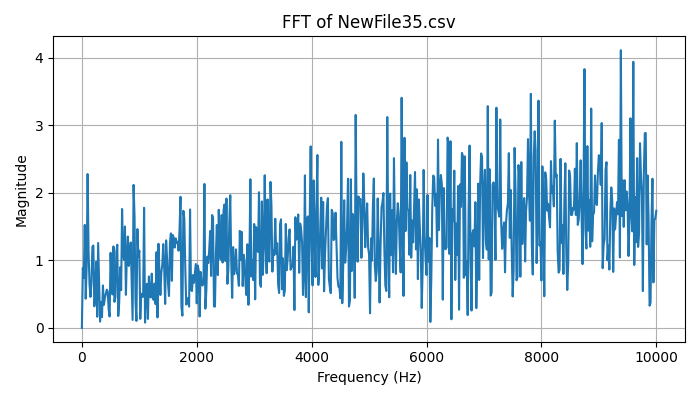

The file beside this chart, header and first rows:
Frequency (Hz), Magnitude
0.0, 4.440892098500626e-16
16.67, 0.8871
33.33, 0.7416
50, 1.525
66.67, 0.4315
83.33, 0.9063
100, 2.279
116.7, 1.127
133.3, 0.6407
150, 0.4582
166.7, 0.672
183.3, 1.202
200, 1.22
216.7, 0.3189
233.3, 0.4833
250, 0.9784
266.7, 0.1644
283.3, 1.257
300, 0.6817
316.7, 0.09283
333.3, 0.3774
350, 0.1584
366.7, 0.6285
383.3, 0.3402
400, 0.4409
416.7, 0.5027
433.3, 0.566
450, 0.5379
466.7, 0.2717
483.3, 0.1677
500, 1.112
516.7, 0.6214
533.3, 0.4948
550, 1.206
566.7, 0.3853
583.3, 0.4564
600, 1.125
616.7, 1.231
633.3, 0.1751
650, 0.3778
666.7, 0.8996
683.3, 0.559
700, 1.761
716.7, 1.112
733.3, 1.005
750, 1.502
766.7, 0.4895
783.3, 1.084
800, 1.353
816.7, 0.9172
833.3, 1.035
850, 1.266
866.7, 0.7071
883.3, 0.1177
900, 2.118
916.7, 1.656
933.3, 0.3977
950, 0.1029
966.7, 1.464
983.3, 1.054
... 541 more rows
